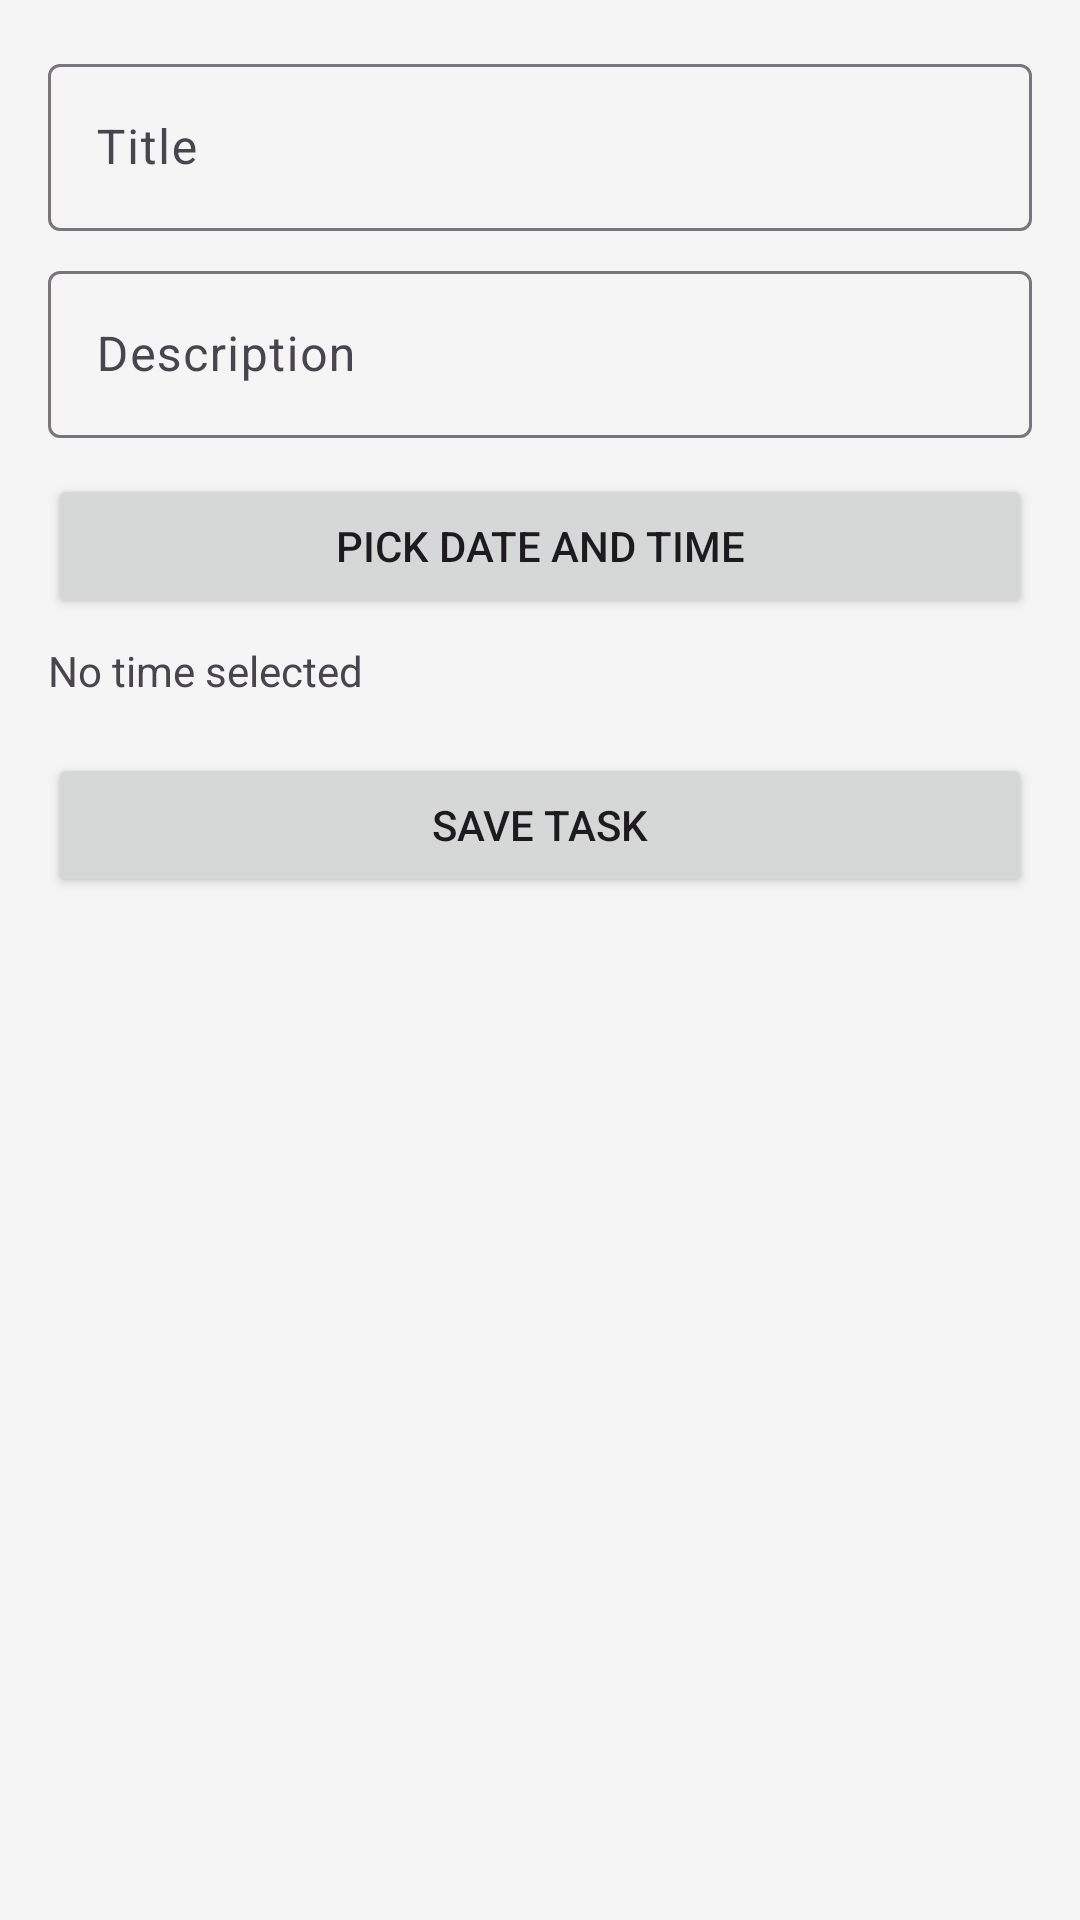

Android layout source for this screen:
<!-- AndroidManifest.xml: application theme Theme.EchoTasks -->
<!-- res/layout/activity_add_task.xml -->
<?xml version="1.0" encoding="utf-8"?>
<ScrollView xmlns:android="http://schemas.android.com/apk/res/android"
    android:layout_width="match_parent"
    android:layout_height="match_parent"
    android:padding="16dp">

    <LinearLayout
        android:layout_width="match_parent"
        android:layout_height="wrap_content"
        android:orientation="vertical">

        <com.google.android.material.textfield.TextInputLayout
            android:layout_width="match_parent"
            android:layout_height="wrap_content"
            android:hint="Title">
            <com.google.android.material.textfield.TextInputEditText
                android:id="@+id/etTitle"
                android:layout_width="match_parent"
                android:layout_height="wrap_content"/>
        </com.google.android.material.textfield.TextInputLayout>

        <com.google.android.material.textfield.TextInputLayout
            android:layout_width="match_parent"
            android:layout_height="wrap_content"
            android:hint="Description"
            android:layout_marginTop="8dp">
            <com.google.android.material.textfield.TextInputEditText
                android:id="@+id/etDesc"
                android:layout_width="match_parent"
                android:layout_height="wrap_content"/>
        </com.google.android.material.textfield.TextInputLayout>

        <Button
            android:id="@+id/btnPickTime"
            android:layout_width="match_parent"
            android:layout_height="wrap_content"
            android:text="Pick Date and Time"
            android:layout_marginTop="12dp"/>

        <TextView
            android:id="@+id/tvSelectedTime"
            android:layout_width="match_parent"
            android:layout_height="wrap_content"
            android:text="No time selected"
            android:paddingTop="8dp"/>

        <Button
            android:id="@+id/btnSave"
            android:layout_width="match_parent"
            android:layout_height="wrap_content"
            android:text="Save Task"
            android:layout_marginTop="18dp"/>
    </LinearLayout>

</ScrollView>
<!-- resources referenced by this layout -->
<resources>
  <style name="Theme.EchoTasks" parent="Base.Theme.EchoTasks" />
  <style name="Base.Theme.EchoTasks" parent="Theme.Material3.DayNight.NoActionBar">
          
          <item name="colorPrimary">@color/teal_700</item>
          <item name="colorPrimaryContainer">@color/teal_200</item>
          <item name="colorSecondary">@color/purple_500</item>
          <item name="colorSecondaryContainer">@color/purple_200</item>
  
          
          <item name="android:colorBackground">@color/background_light</item>
          <item name="colorSurface">@color/white</item>
  
          
          <item name="android:statusBarColor">@color/teal_700</item>
          <item name="android:navigationBarColor">@color/teal_700</item>
  
          
          <item name="materialButtonStyle">@style/Widget.EchoTasks.Button</item>
  
          
          <item name="toolbarStyle">@style/Widget.EchoTasks.Toolbar</item>
      </style>
  <color name="teal_700">#00796B</color>
  <color name="teal_200">#80CBC4</color>
  <color name="purple_500">#9C27B0</color>
  <color name="purple_200">#CE93D8</color>
  <color name="background_light">#F5F5F5</color>
  <color name="white">#FFFFFF</color>
  <style name="Widget.EchoTasks.Button" parent="Widget.Material3.Button">
          <item name="cornerRadius">20dp</item>
          <item name="android:textAllCaps">false</item>
          <item name="android:textSize">16sp</item>
      </style>
  <style name="Widget.EchoTasks.Toolbar" parent="Widget.Material3.Toolbar">
          <item name="android:background">@color/teal_700</item>
          <item name="titleTextColor">@color/white</item>
      </style>
</resources>
